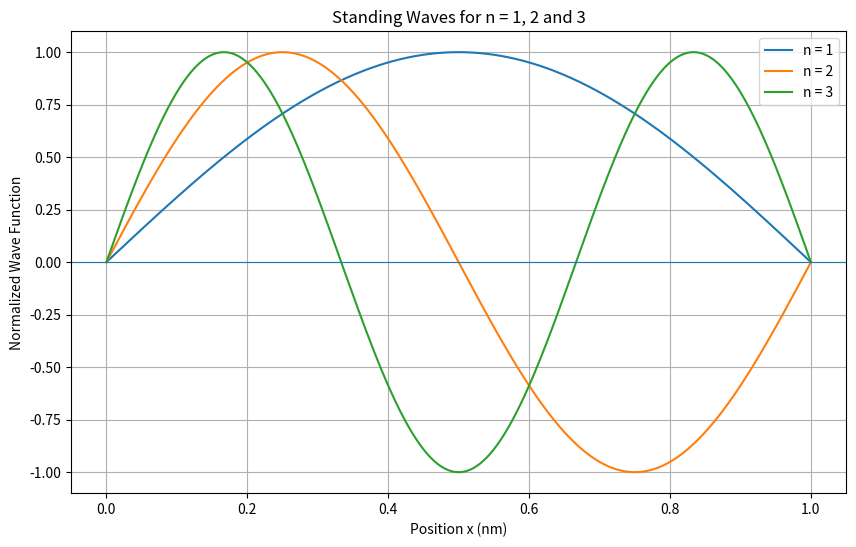
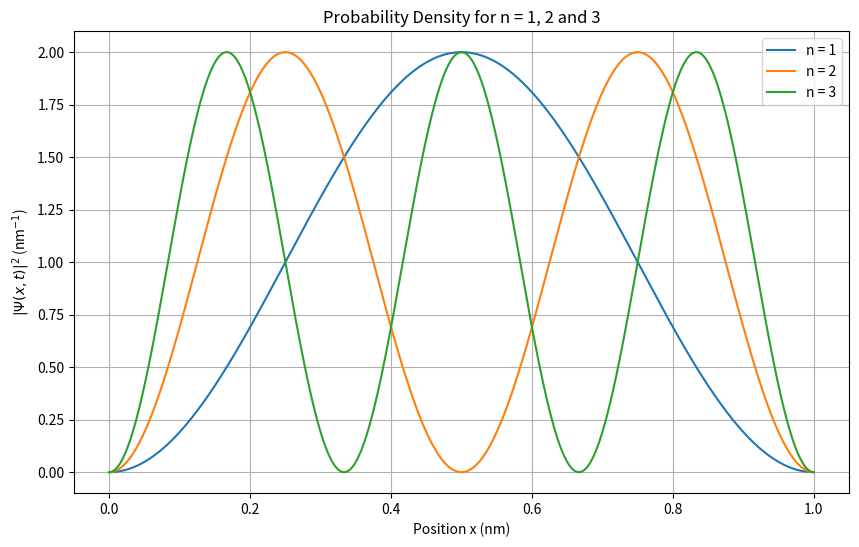
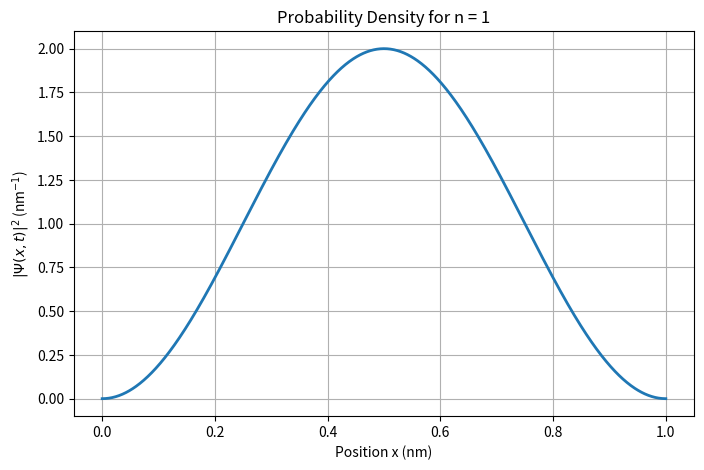
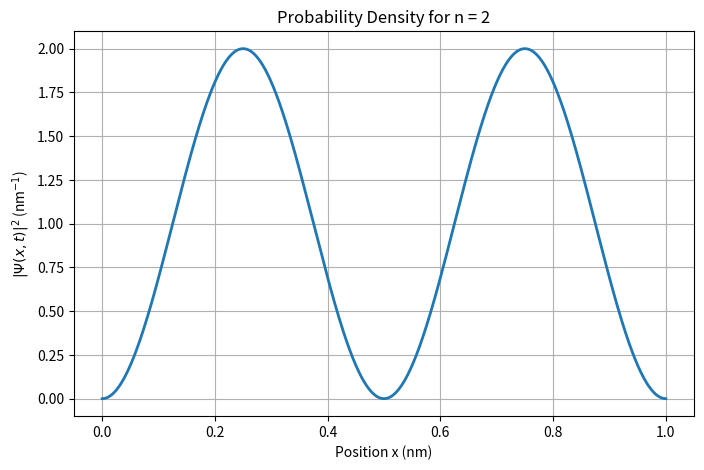
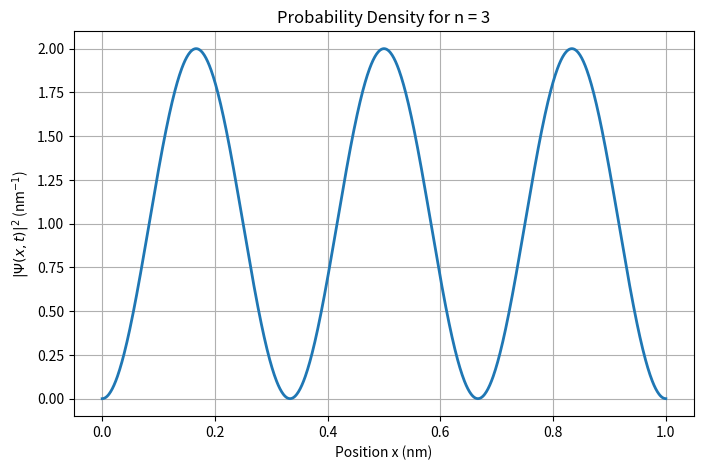
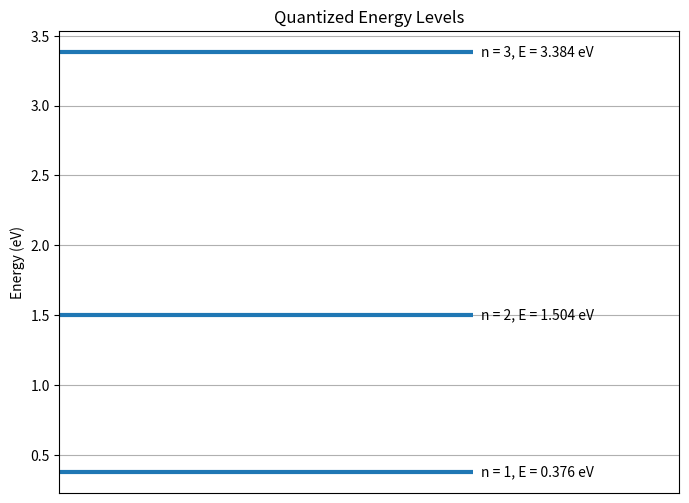

Recreate these plots in Python, in order.
import numpy as np
import matplotlib.pyplot as plt

# Physical constants

hbar = 1.054571817e-34   # Reduced Planck's constant (J.s)
m = 9.1093837e-31        # Electron mass (kg)

# Length of the infinite potential well
L = 1e-9                 # 1 nm

# First three energy levels
n_levels = np.array([1, 2, 3])

print("Physical Parameters")
print("-------------------")
print(f"Electron mass = {m:.4e} kg")
print(f"Well length   = {L:.4e} m")
print(f"Well length   = {L * 1e9:.2f} nm")

# Generate spatial points inside the infinite potential well

x = np.linspace(0, L, 1000)

# Convert position to nanometres for easier visualization
x_nm = x * 1e9

print("Number of spatial points:", len(x))
print(f"Position range: {x_nm[0]:.1f} nm to {x_nm[-1]:.1f} nm")

# Function to calculate the quantized energy

def energy_level(n, hbar, mass, length):
    return (n**2 * np.pi**2 * hbar**2) / (2 * mass * length**2)


# Calculate energies for n = 1, 2, 3
energies_J = np.array([
    energy_level(n, hbar, m, L)
    for n in n_levels
])

# Convert joules to electron-volts
joule_to_eV = 1 / 1.602176634e-19
energies_eV = energies_J * joule_to_eV


# Display the energy values
print("Quantized Energy Levels")
print("-----------------------")

for n, E_J, E_eV in zip(n_levels, energies_J, energies_eV):
    print(f"n = {n}: {E_J:.4e} J = {E_eV:.4f} eV")

# Function for the normalized spatial wave function

def wave_function(x, n, length):
    return np.sqrt(2 / length) * np.sin(
        n * np.pi * x / length
    )

# Calculate wave functions for n = 1, 2 and 3

psi = {}

for n in n_levels:
    psi[n] = wave_function(x, n, L)

print("Wave functions calculated for n = 1, 2 and 3.")

# Plot the first three standing waves

plt.figure(figsize=(10, 6))

for n in n_levels:
    # Normalize amplitude only for visual comparison
    normalized_wave = psi[n] / np.max(np.abs(psi[n]))

    plt.plot(
        x_nm,
        normalized_wave,
        label=f"n = {n}"
    )

plt.axhline(0, linewidth=0.8)

plt.xlabel("Position x (nm)")
plt.ylabel("Normalized Wave Function")
plt.title("Standing Waves for n = 1, 2 and 3")
plt.legend()
plt.grid(True)

plt.show()

# Function to calculate probability density

def probability_density(x, n, length):
    psi_n = wave_function(x, n, length)
    return np.abs(psi_n)**2


# Calculate probability densities
probability = {}

for n in n_levels:
    probability[n] = probability_density(x, n, L)

print("Probability densities calculated successfully.")

# Plot probability densities together

plt.figure(figsize=(10, 6))

for n in n_levels:

    # Convert probability density from m^-1 to nm^-1
    probability_nm = probability[n] * 1e-9

    plt.plot(
        x_nm,
        probability_nm,
        label=f"n = {n}"
    )

plt.xlabel("Position x (nm)")
plt.ylabel(r"$|\Psi(x,t)|^2$ (nm$^{-1}$)")
plt.title("Probability Density for n = 1, 2 and 3")
plt.legend()
plt.grid(True)

plt.show()

# Plot probability density separately for each energy level

for n in n_levels:

    plt.figure(figsize=(8, 5))

    probability_nm = probability[n] * 1e-9

    plt.plot(
        x_nm,
        probability_nm,
        linewidth=2
    )

    plt.xlabel("Position x (nm)")
    plt.ylabel(r"$|\Psi(x,t)|^2$ (nm$^{-1}$)")
    plt.title(f"Probability Density for n = {n}")
    plt.grid(True)

    plt.show()

# Verify normalization numerically

print("Normalization Check")
print("-------------------")

for n in n_levels:

    normalization = np.trapezoid(
        probability[n],
        x
    )

    print(
        f"n = {n}: Integral |Ψ|² dx = "
        f"{normalization:.6f}"
    )

# Display the number of internal nodes

print("Internal Node Analysis")
print("----------------------")

for n in n_levels:

    nodes = n - 1

    print(
        f"n = {n}: "
        f"{nodes} internal node(s)"
    )

# Plot the first three quantized energy levels

plt.figure(figsize=(8, 6))

for n, energy in zip(n_levels, energies_eV):

    plt.hlines(
        energy,
        0,
        1,
        linewidth=3
    )

    plt.text(
        1.02,
        energy,
        f"n = {n}, E = {energy:.3f} eV",
        verticalalignment="center"
    )

plt.xlim(0, 1.5)
plt.xticks([])

plt.ylabel("Energy (eV)")
plt.title("Quantized Energy Levels")
plt.grid(axis="y")

plt.show()

# Compare the energy levels

print("Energy-Level Analysis")
print("=====================")

for n, energy in zip(n_levels, energies_eV):

    print(f"n = {n}")
    print(f"Energy = {energy:.4f} eV")
    print(f"Internal nodes = {n - 1}")
    print()


# Energy ratios
print("Energy Ratios")
print("-------------")

print(f"E2 / E1 = {energies_eV[1] / energies_eV[0]:.2f}")
print(f"E3 / E1 = {energies_eV[2] / energies_eV[0]:.2f}")
